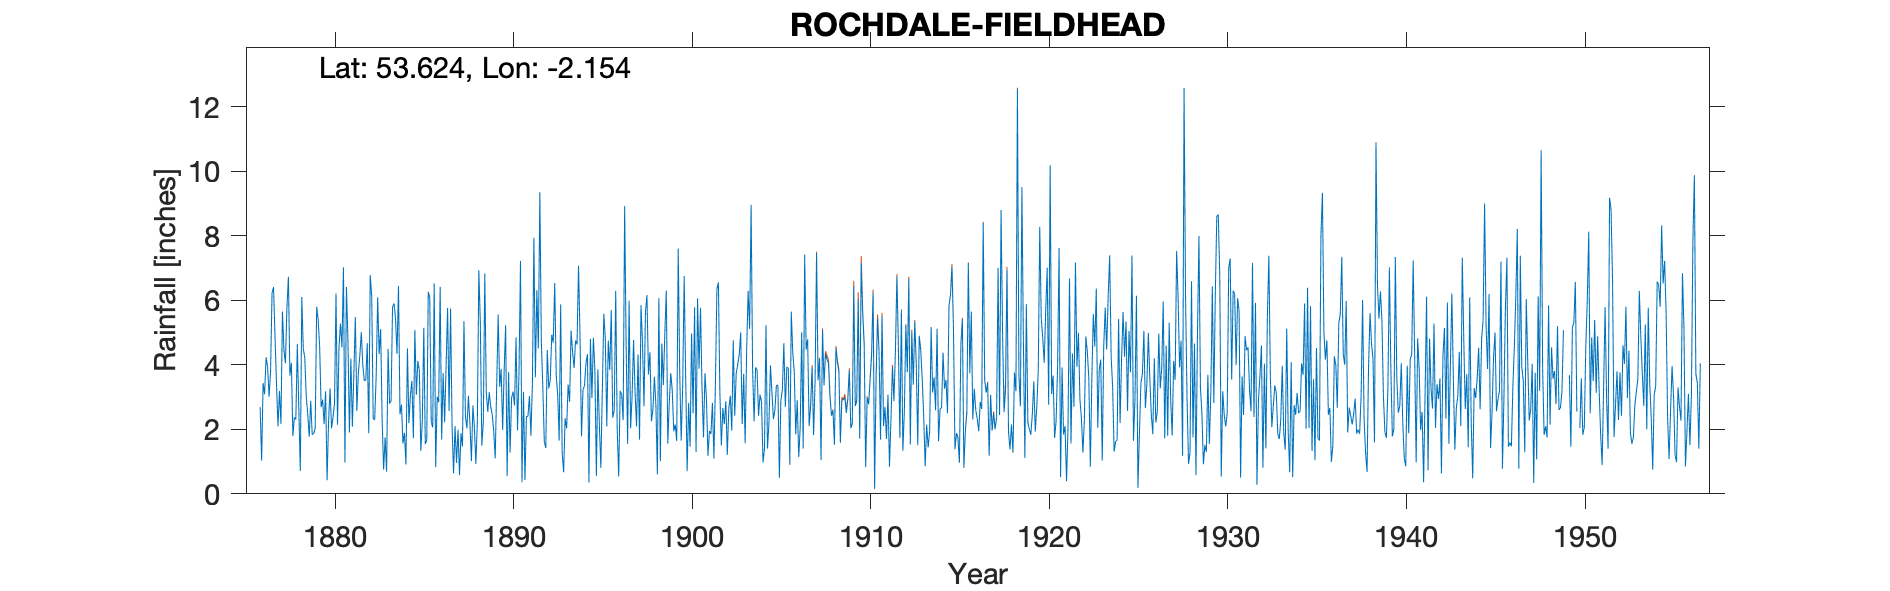

Data behind this chart, as committed beside it:
ROCHDALE FIELDHEAD, , , , , , , , , , , , , , , , , , , , , , , 
Grid ref, SD899142, Long, -2.154, Lat, 53.62, Elevation, 473, ft, , , , , , , , , , , , , , , 
Station no, 2862, , , , , , , , , , , , , , , , , , , , , , 
, 1870, 1871, 1872, 1873, 1874, 1875, 1876, 1877, 1878, 1879, 1880, 1881, 1882, 1883, 1884, 1885, 1886, 1887, 1888, 1889, 1890, 1891, 1892
January, , , , , , , , 6.41, 4.06, 1.77, 0.42, 0.97, 4, 5.11, 6.44, 3.07, 6.52, 2.12, 2.19, 2.54, 5.23, 3.16, 4.73
February, , , , , , , , 4.88, 1.79, 2.88, 2.25, 6.41, 3.51, 2.3, 2.46, 4.12, 0.83, 0.64, 1.01, 3.15, 0.55, 0.43, 3.3
March, , , , , , , , 3.41, 2.37, 1.83, 3.27, 4.79, 3.52, 0.75, 2.77, 3.83, 3.01, 2.1, 2.74, 2.7, 3.78, 2.4, 1.61
April, , , , , , , 2.69, 2.09, 2.3, 1.87, 2.03, 1.9, 4.67, 1.75, 1.56, 1.33, 2.84, 0.96, 2.06, 2.46, 1.28, 2.4, 1.42
May, , , , , , , 1.03, 3.19, 4.64, 2.03, 2.38, 4.19, 1.88, 0.69, 1.89, 2.23, 6.42, 1.99, 0.93, 1.93, 2.97, 3.03, 4.46
June, , , , , , , 3.43, 2.17, 2.62, 5.8, 2.81, 2.08, 6.78, 4.49, 0.91, 5.15, 1.68, 0.58, 2.23, 1.1, 3.17, 1.8, 3.27
July, , , , , , , 3.09, 5.65, 0.71, 5.4, 6.21, 3.72, 6.12, 2.8, 4.51, 1.54, 3.75, 1.88, 6.93, 3.36, 2.74, 3.41, 3.52
August, , , , , , , 4.23, 4.46, 6.1, 4.57, 2.14, 5.48, 2.33, 2.87, 2.19, 1.66, 2.22, 1.47, 5.3, 5.56, 4.85, 7.94, 4.93
September, , , , , , , 3.96, 4.05, 4.5, 2.69, 4.54, 2.57, 2.3, 5.8, 3.05, 6.27, 3.97, 5.35, 1.5, 3.32, 1.97, 3.61, 4.68
October, , , , , , , 3.01, 5.76, 4.22, 2.92, 5.28, 3.74, 3.66, 5.9, 3.5, 6.09, 5.76, 2.39, 2.2, 3.86, 3.8, 6.32, 6.53
November, , , , , , , 3.78, 6.73, 3.02, 2.16, 4.54, 4.28, 6.09, 5.44, 1.72, 2.23, 2.57, 2.03, 6.83, 1.98, 7.22, 4.51, 3.68
December, , , , , , , 6.22, 3.66, 2.48, 3.18, 7.02, 5.01, 4.33, 4.34, 5.08, 2.06, 5.74, 3.04, 3.15, 3.78, 0.36, 9.35, 3.07
Total, , , , , , , , 52.46, 38.81, 37.1, 42.89, 45.14, 49.19, 42.24, 36.08, 39.58, 45.31, 24.55, 37.07, 35.74, 37.92, 48.36, 45.2
